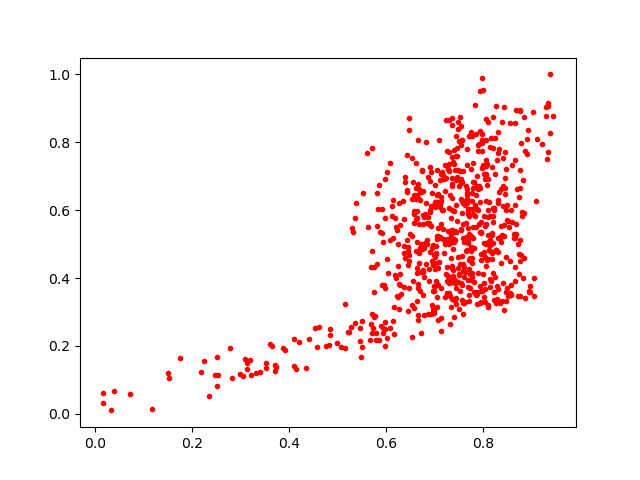

Source data for this figure (header and first rows):
0.70364064, 0.44464064
0.6935, 0.2942
0.7683, 0.5113
0.7659, 0.5222
0.6464, 0.4512
0.8113, 0.5276
0.7846, 0.3533
0.6476, 0.4691
0.8034, 0.3308
0.6903, 0.5956
0.8503, 0.614
0.8328, 0.6524
0.6775, 0.5792
0.224, 0.1544
0.7665, 0.645
0.7666, 0.6493
0.571, 0.7838
0.818, 0.5282
0.8349, 0.3262
0.7003, 0.3771
0.7874, 0.3519
0.8735, 0.4721
0.7703, 0.5843
0.7361, 0.5403
0.5477, 0.1679
0.8768, 0.8948
0.8231, 0.6071
0.7696, 0.5477
0.6883, 0.3921
0.7353, 0.6703
0.7425, 0.5375
0.6434, 0.5117
0.6779, 0.4044
0.7048, 0.7196
0.7391, 0.5067
0.773, 0.3701
0.5618, 0.5515
0.7442, 0.5344
0.8109, 0.5803
0.7538, 0.6842
0.5518, 0.6508
0.6982, 0.468
0.8272, 0.4814
0.6501, 0.5297
0.6198, 0.549
0.7444, 0.615
0.7928, 0.5585
0.7103, 0.6089
0.7466, 0.782
0.7568, 0.3346
0.7935, 0.6249
0.7331, 0.5112
0.7171, 0.7047
0.6171, 0.3152
0.8732, 0.3463
0.7434, 0.7591
0.7583, 0.2929
0.6396, 0.699
0.6916, 0.4781
0.6711, 0.4989
0.6309, 0.3535
... 665 more rows
